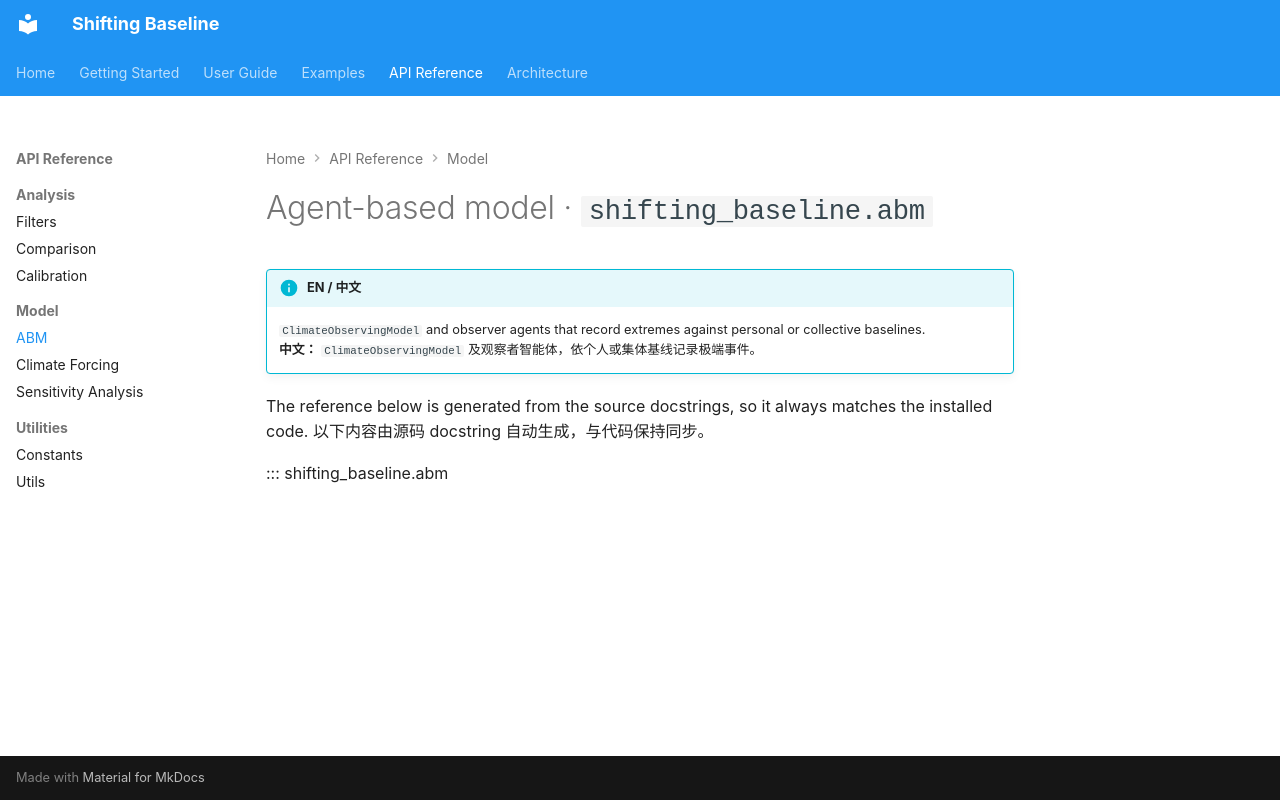

repository: SongshGeo/shifting_baseline · page: api/abm/index.html · generator: mkdocs

# Agent-based model · `shifting_baseline.abm`

!!! info "EN / 中文"
    `ClimateObservingModel` and observer agents that record extremes against personal or collective baselines.
    <br>**中文：** `ClimateObservingModel` 及观察者智能体，依个人或集体基线记录极端事件。

The reference below is generated from the source docstrings, so it always matches
the installed code. 以下内容由源码 docstring 自动生成，与代码保持同步。

::: shifting_baseline.abm
